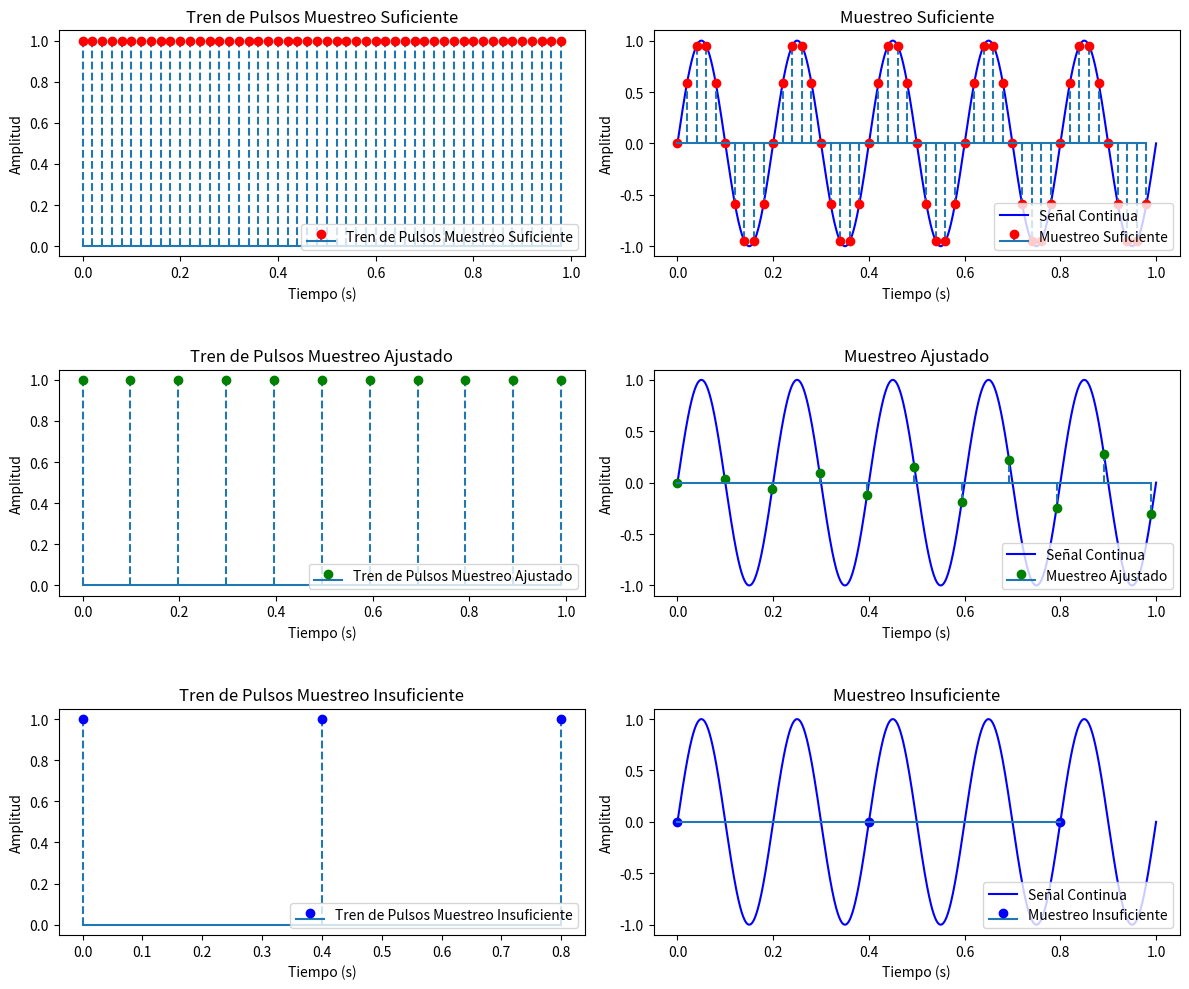

The matplotlib source for this figure:
import numpy as np
import matplotlib.pyplot as plt

# Parámetros de la señal
A1 = 1           # Amplitud de la señal
omega1 = 2 * np.pi * 5  # Frecuencia angular en radianes/segundo, ej. 5 Hz
t_max = 1        # Tiempo máximo de la simulación (en segundos)

# Función de la señal continua
def x_t(t):
    return A1 * np.sin(omega1 * t)

# Tiempo continuo para la señal
t_cont = np.linspace(0, t_max, 1000)
x_cont = x_t(t_cont)

# Función para calcular el tiempo y señal muestreada
def tren_impulso_muestreos(factor, t_max):
    Ts = 1 / (factor * omega1 / (2 * np.pi))
    t_muestreo = np.arange(0, t_max, Ts)
    x_muestreo = x_t(t_muestreo)
    return t_muestreo, x_muestreo

# Escenarios de muestreo
factores = [10, 2 + 0.1/(omega1/(2 * np.pi)), 0.5]
muestreos = [tren_impulso_muestreos(f,t_max) for f in factores]

# Crear la figura y los subplots
fig, axs = plt.subplots(3, 2, figsize=(12, 10))

# Títulos y colores para los escenarios
titulos = ['Muestreo Suficiente', 'Muestreo Ajustado', 'Muestreo Insuficiente']
colores = ['ro', 'go', 'bo']

for i, (t_muestreo, x_muestreo) in enumerate(muestreos):
    # Graficar la señal muestreada
    axs[i, 1].plot(t_cont, x_cont, label='Señal Continua', color='blue')
    axs[i, 1].stem(t_muestreo, x_muestreo, linefmt='--', markerfmt=colores[i], basefmt='-', label=titulos[i])
    axs[i, 1].set_title(titulos[i])
    axs[i, 1].set_xlabel('Tiempo (s)')
    axs[i, 1].set_ylabel('Amplitud')
    axs[i, 1].legend(loc='lower right')

    # Graficar el tren de pulsos
    axs[i, 0].stem(t_muestreo, np.ones_like(t_muestreo), linefmt='--', markerfmt=colores[i], basefmt='-', label=f'Tren de Pulsos {titulos[i]}')
    axs[i, 0].set_title(f'Tren de Pulsos {titulos[i]}')
    axs[i, 0].set_xlabel('Tiempo (s)')
    axs[i, 0].set_ylabel('Amplitud')
    axs[i, 0].legend(loc='lower right')

plt.tight_layout()
plt.subplots_adjust(hspace=0.5)  # Aumentar el espacio vertical entre los gráficos
plt.show()




